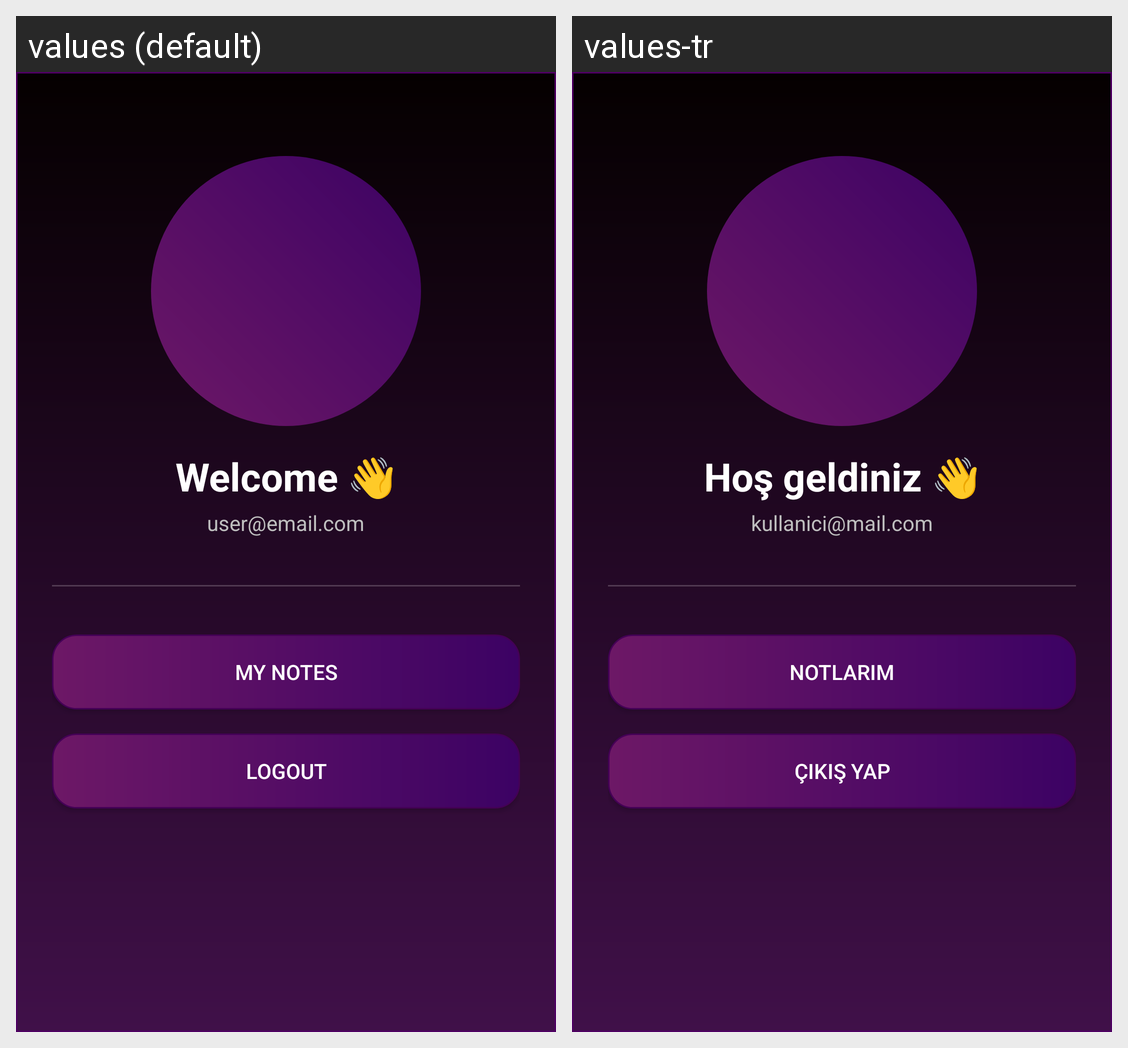

The same Android screen rendered under two of its app's locales, left to right. List the strings drawn on it with the default value and each locale's translation.
Android screen res/layout/activity_main.xml rendered under 2 locales, left to right: values (default), values-tr. Device: Nexus 5 (rendered at 1080×1920; each locale shown at half size, 540×960, under a caption strip naming it); theme Theme.NotAlmaUygulamasi.
Strings drawn on this screen, with the default value and each locale's value (text and hints the layout hard-codes, and strings that could not be matched under every locale, appear in the picture but are not listed):

welcome_user
  values: Welcome 👋
  values-tr: Hoş geldiniz 👋

user_email_placeholder
  values: user@email.com
  values-tr: kullanici@mail.com

my_notes
  values: My Notes
  values-tr: Notlarım

logout
  values: Logout
  values-tr: Çıkış Yap
